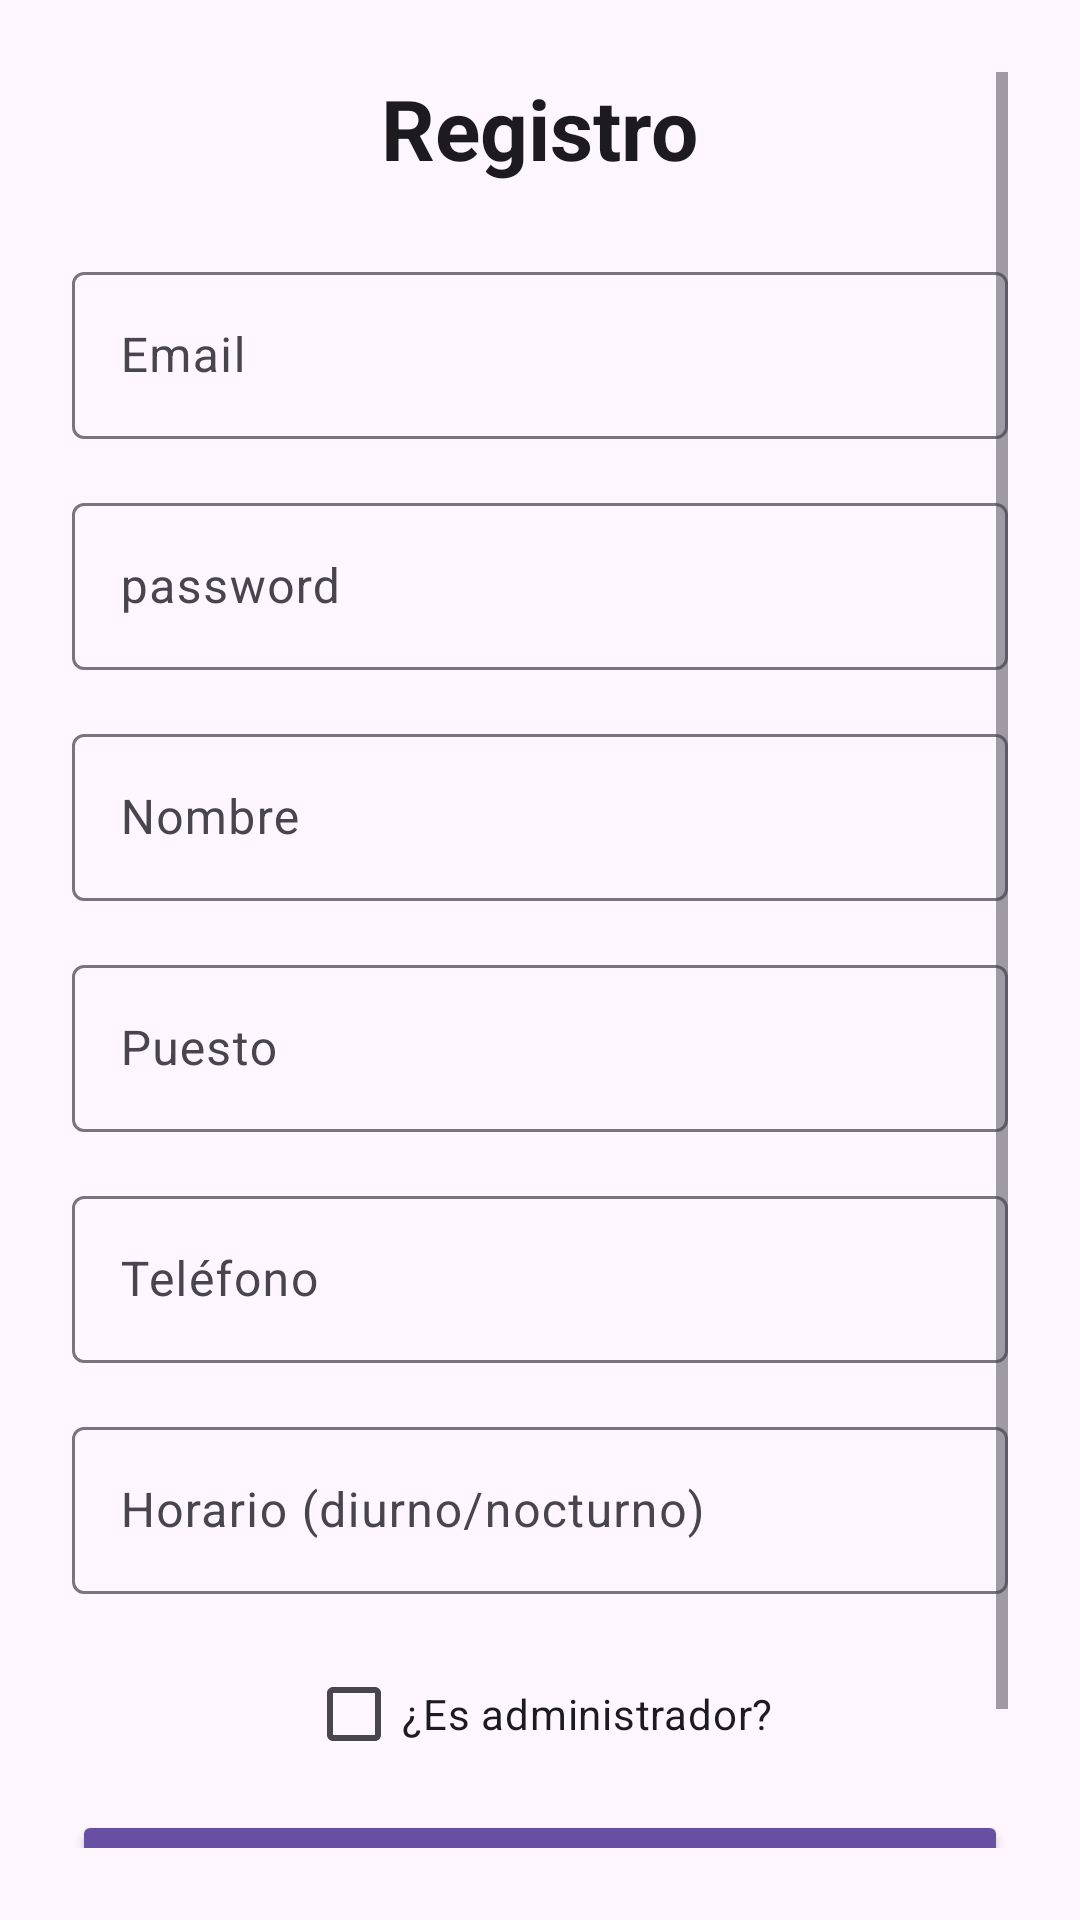

Write the Android layout XML for this screen, with the resource values it uses.
<!-- AndroidManifest.xml: application theme Theme.Material3.Light -->
<!-- res/layout/activity_registro.xml -->
<?xml version="1.0" encoding="utf-8"?>
<ScrollView xmlns:android="http://schemas.android.com/apk/res/android"
    xmlns:tools="http://schemas.android.com/tools"
    android:id="@+id/main"
    android:layout_width="match_parent"
    android:layout_height="match_parent"
    android:padding="24dp"
    android:background="?android:colorBackground"
    tools:context=".Login.Registro">

    <LinearLayout
        android:layout_width="match_parent"
        android:layout_height="wrap_content"
        android:orientation="vertical"
        android:gravity="center_horizontal">

        <TextView
            android:text="@string/registro"
            android:textSize="28sp"
            android:textStyle="bold"
            android:textColor="?android:textColorPrimary"
            android:layout_marginBottom="24dp"
            android:layout_width="wrap_content"
            android:layout_height="wrap_content" />

        
        <com.google.android.material.textfield.TextInputLayout
            android:layout_width="match_parent"
            android:layout_height="wrap_content"
            android:hint="@string/email"
            android:layout_marginBottom="16dp">

            <com.google.android.material.textfield.TextInputEditText
                android:id="@+id/email"
                android:inputType="textEmailAddress"
                android:layout_width="match_parent"
                android:layout_height="wrap_content" />
        </com.google.android.material.textfield.TextInputLayout>

        
        <com.google.android.material.textfield.TextInputLayout
            android:layout_width="match_parent"
            android:layout_height="wrap_content"
            android:hint="@string/password"
            android:layout_marginBottom="16dp">

            <com.google.android.material.textfield.TextInputEditText
                android:id="@+id/password"
                android:inputType="textPassword"
                android:layout_width="match_parent"
                android:layout_height="wrap_content" />
        </com.google.android.material.textfield.TextInputLayout>

        
        <com.google.android.material.textfield.TextInputLayout
            android:layout_width="match_parent"
            android:layout_height="wrap_content"
            android:hint="Nombre"
            android:layout_marginBottom="16dp">

            <com.google.android.material.textfield.TextInputEditText
                android:id="@+id/nombre"
                android:layout_width="match_parent"
                android:layout_height="wrap_content" />
        </com.google.android.material.textfield.TextInputLayout>

        
        <com.google.android.material.textfield.TextInputLayout
            android:layout_width="match_parent"
            android:layout_height="wrap_content"
            android:hint="Puesto"
            android:layout_marginBottom="16dp">

            <com.google.android.material.textfield.TextInputEditText
                android:id="@+id/puesto"
                android:layout_width="match_parent"
                android:layout_height="wrap_content" />
        </com.google.android.material.textfield.TextInputLayout>

        
        <com.google.android.material.textfield.TextInputLayout
            android:layout_width="match_parent"
            android:layout_height="wrap_content"
            android:hint="Teléfono"
            android:layout_marginBottom="16dp">

            <com.google.android.material.textfield.TextInputEditText
                android:id="@+id/telefono"
                android:inputType="phone"
                android:layout_width="match_parent"
                android:layout_height="wrap_content" />
        </com.google.android.material.textfield.TextInputLayout>

        
        <com.google.android.material.textfield.TextInputLayout
            android:layout_width="match_parent"
            android:layout_height="wrap_content"
            android:hint="Horario (diurno/nocturno)"
            android:layout_marginBottom="16dp">

            <com.google.android.material.textfield.TextInputEditText
                android:id="@+id/horario"
                android:layout_width="match_parent"
                android:layout_height="wrap_content" />
        </com.google.android.material.textfield.TextInputLayout>

        
        <CheckBox
            android:id="@+id/checkbox_admin"
            android:layout_width="wrap_content"
            android:layout_height="wrap_content"
            android:text="¿Es administrador?"
            android:layout_marginBottom="8dp" />

        
        <com.google.android.material.textfield.TextInputLayout
            android:id="@+id/layout_codigo_admin"
            android:layout_width="match_parent"
            android:layout_height="wrap_content"
            android:hint="Código de administrador"
            android:visibility="gone"
            android:layout_marginBottom="16dp">

            <com.google.android.material.textfield.TextInputEditText
                android:id="@+id/codigo_admin"
                android:layout_width="match_parent"
                android:layout_height="wrap_content"
                android:inputType="numberPassword" />
        </com.google.android.material.textfield.TextInputLayout>

        
        <ProgressBar
            android:id="@+id/progressBar"
            android:layout_width="wrap_content"
            android:layout_height="wrap_content"
            android:visibility="gone"
            android:layout_marginBottom="16dp" />

        
        <Button
            android:id="@+id/btn_register"
            android:layout_width="match_parent"
            android:layout_height="wrap_content"
            android:text="@string/registrarse"
            android:backgroundTint="?attr/colorPrimary"
            android:textColor="@android:color/white"
            android:layout_marginBottom="16dp" />

        
        <TextView
            android:id="@+id/loginNow"
            android:text="¿Ya tienes una cuenta? Inicia sesión"
            android:textColor="?attr/colorPrimary"
            android:textSize="14sp"
            android:layout_marginTop="8dp"
            android:layout_width="wrap_content"
            android:layout_height="wrap_content" />
    </LinearLayout>
</ScrollView>
<!-- resources referenced by this layout -->
<resources>
  <string name="email">Email</string>
  <string name="password">password</string>
  <string name="registrarse">Registrarse</string>
  <string name="registro">Registro</string>
</resources>
